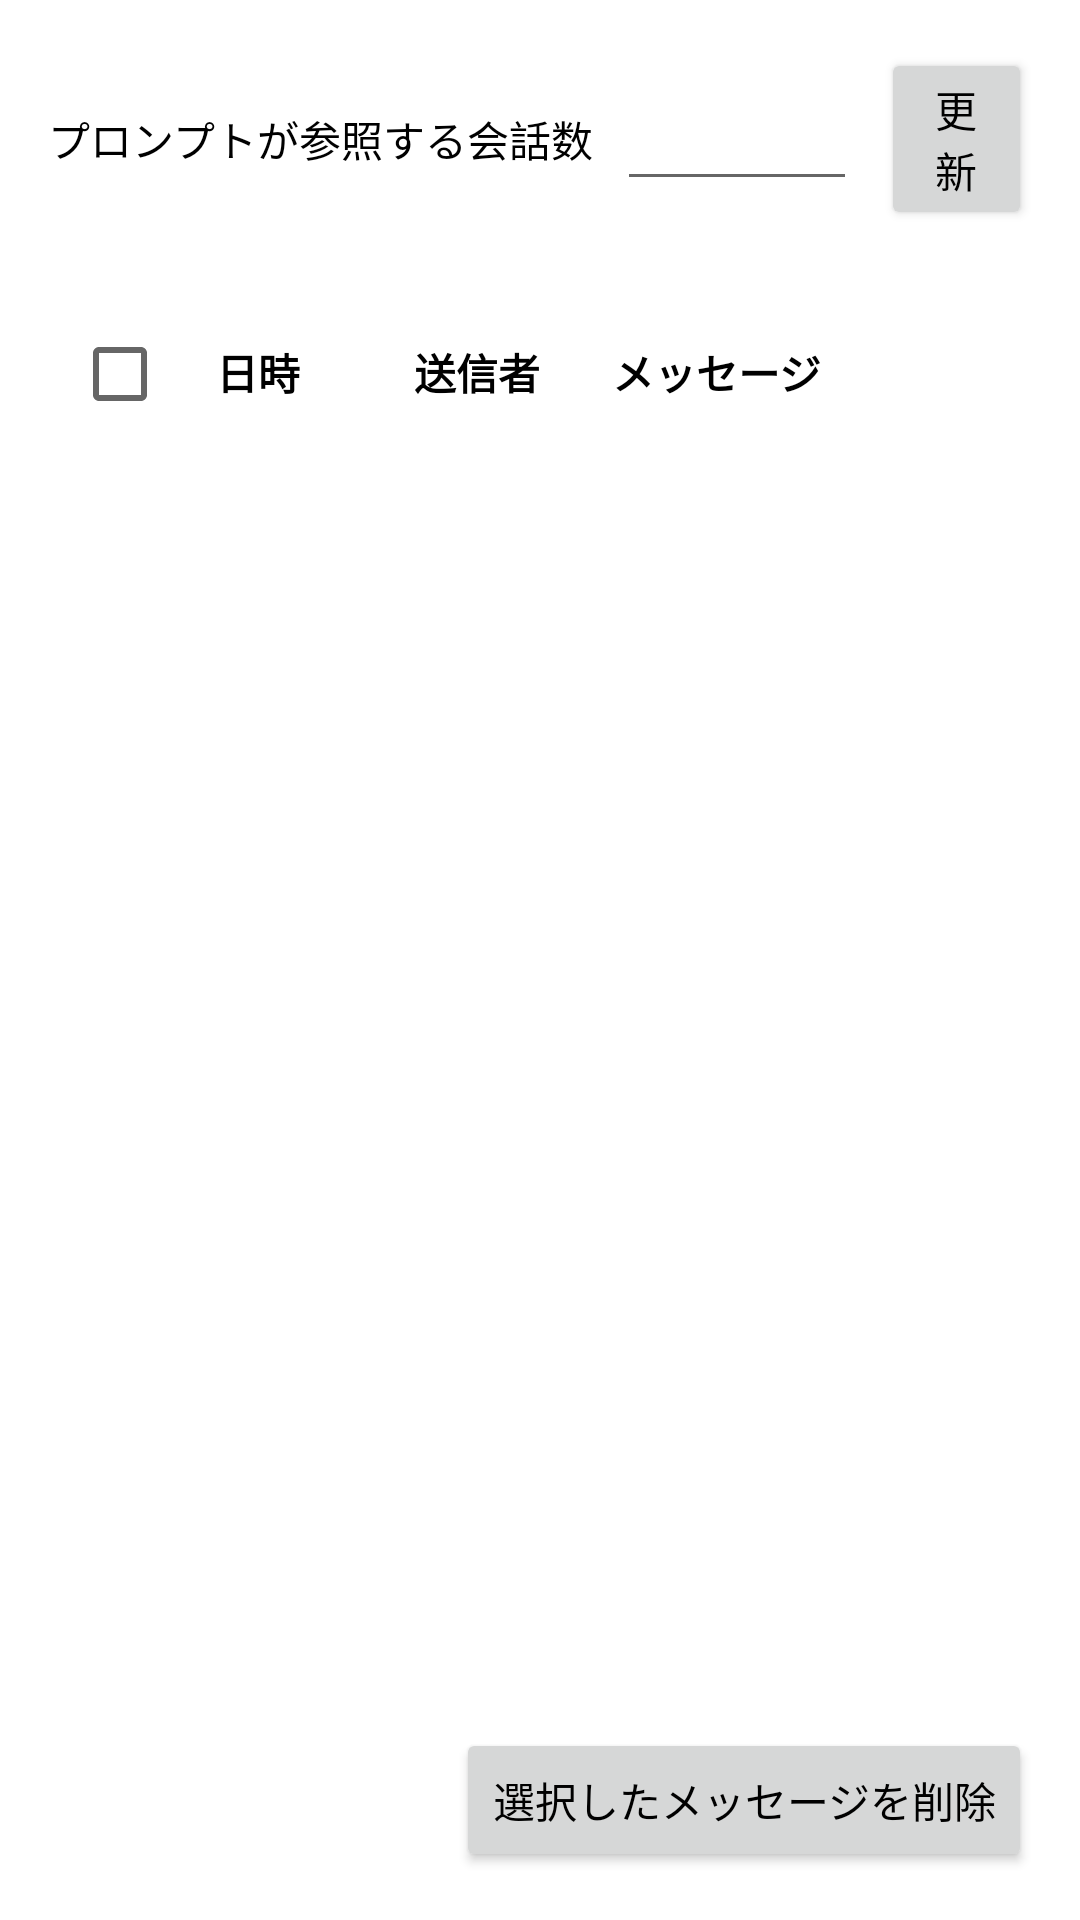

Layout XML and referenced resources for this Android screen:
<!-- AndroidManifest.xml: application theme Theme.VoiceApp -->
<!-- res/layout/fragment_conversation_log.xml -->
<?xml version="1.0" encoding="utf-8"?>
<LinearLayout xmlns:android="http://schemas.android.com/apk/res/android"
    android:layout_width="match_parent"
    android:layout_height="match_parent"
    android:orientation="vertical"
    android:padding="16dp">

    
    <LinearLayout
        android:layout_width="match_parent"
        android:layout_height="wrap_content"
        android:orientation="horizontal"
        android:gravity="center_vertical"
        android:layout_marginBottom="16dp">

        <TextView
            android:layout_width="wrap_content"
            android:layout_height="wrap_content"
            android:text="プロンプトが参照する会話数"
            android:layout_marginEnd="8dp"/>

        <EditText
            android:id="@+id/logCountInput"
            android:layout_width="80dp"
            android:layout_height="wrap_content"
            android:inputType="number"
            android:layout_marginEnd="8dp"/>

        <Button
            android:id="@+id/updateButton"
            android:layout_width="wrap_content"
            android:layout_height="wrap_content"
            android:text="更新"/>
    </LinearLayout>

    
    <LinearLayout
        android:layout_width="match_parent"
        android:layout_height="wrap_content"
        android:orientation="horizontal"
        android:padding="8dp">

        <CheckBox
            android:id="@+id/headerCheckBox"
            android:layout_width="wrap_content"
            android:layout_height="wrap_content" />

        <TextView
            android:id="@+id/headerTimestamp"
            android:layout_width="0dp"
            android:layout_height="wrap_content"
            android:layout_weight="1"
            android:text="日時"
            android:textStyle="bold" />

        <TextView
            android:id="@+id/headerSender"
            android:layout_width="0dp"
            android:layout_height="wrap_content"
            android:layout_weight="1"
            android:text="送信者"
            android:textStyle="bold" />

        <TextView
            android:id="@+id/headerMessage"
            android:layout_width="0dp"
            android:layout_height="wrap_content"
            android:layout_weight="2"
            android:text="メッセージ"
            android:textStyle="bold" />
    </LinearLayout>

    <androidx.recyclerview.widget.RecyclerView
        android:id="@+id/conversationRecyclerView"
        android:layout_width="match_parent"
        android:layout_height="0dp"
        android:layout_weight="1"/>

    <Button
        android:id="@+id/deleteButton"
        android:layout_width="wrap_content"
        android:layout_height="wrap_content"
        android:text="選択したメッセージを削除"
        android:layout_gravity="end"
        android:layout_marginTop="8dp"/>

</LinearLayout>
<!-- resources referenced by this layout -->
<resources>
  <style name="Theme.VoiceApp" parent="Theme.MaterialComponents.DayNight.DarkActionBar">
          
          <item name="colorPrimary">@color/primaryColor</item>
          <item name="colorPrimaryVariant">@color/primaryVariant</item>
          <item name="colorSecondary">@color/secondaryColor</item>
          <item name="android:colorBackground">@color/backgroundColor</item>
          <item name="android:textColor">@color/textColor</item>
          <item name="android:statusBarColor">@color/primaryVariant</item>
      </style>
  <color name="primaryColor">#6200EE</color>
  <color name="primaryVariant">#3700B3</color>
  <color name="secondaryColor">#03DAC5</color>
  <color name="backgroundColor">#FFFFFF</color>
  <color name="textColor">#000000</color>
</resources>
